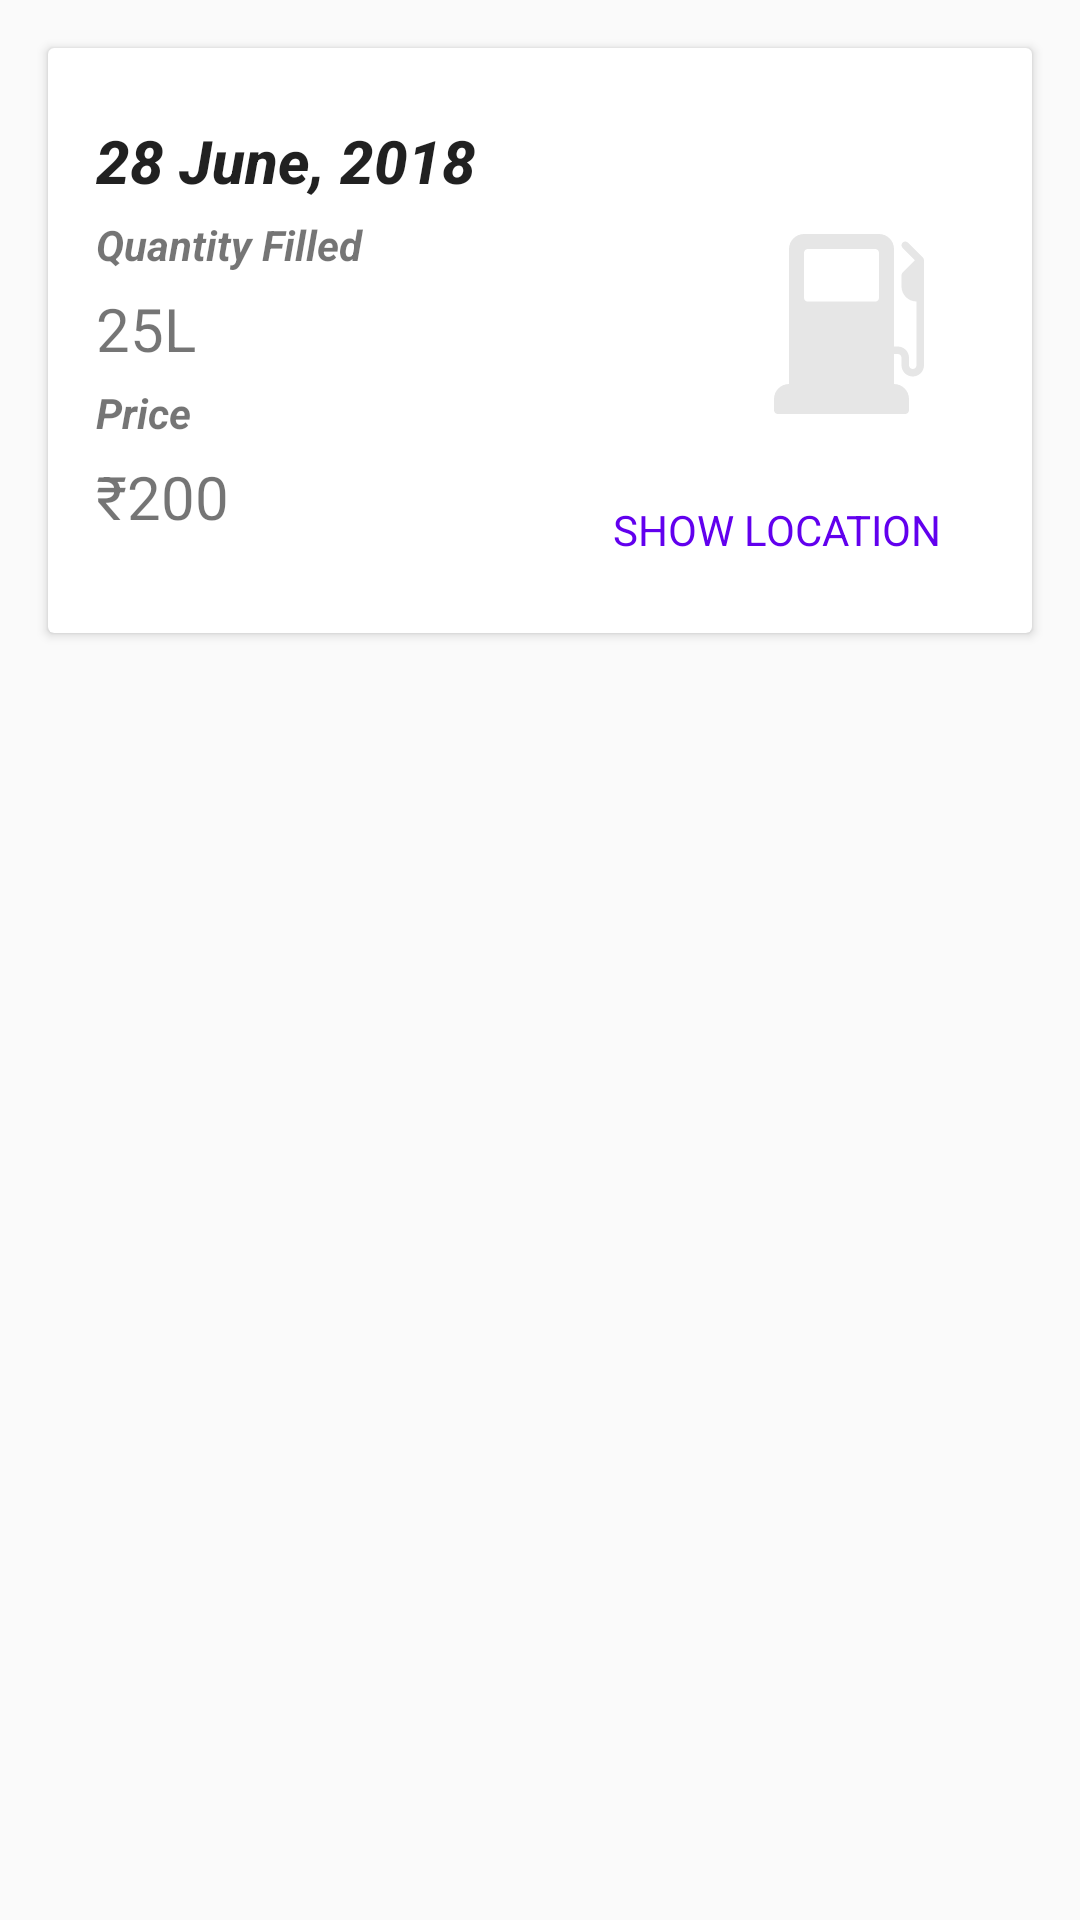

The Android layout XML behind this screen, and the referenced resources:
<!-- AndroidManifest.xml: application theme Theme.DesignDemo -->
<!-- res/layout/fuel_listitem.xml -->
<?xml version="1.0" encoding="utf-8"?>
<RelativeLayout xmlns:android="http://schemas.android.com/apk/res/android"
    android:layout_width="match_parent"
    android:layout_height="wrap_content"
    xmlns:custom="http://schemas.android.com/apk/res-auto">


    <android.support.v7.widget.CardView
        android:layout_width="match_parent"
        android:layout_below="@+id/cardodo"
        android:layout_height="195dp"
        android:layout_margin="@dimen/card_margin">

        <RelativeLayout
            android:layout_width="match_parent"

            android:layout_height="match_parent">


            <LinearLayout
                android:id="@+id/perfcontent"
                style="@style/Widget.CardContent"
                android:layout_width="wrap_content"
                android:layout_height="195dp">

                <TextView
                    android:layout_width="match_parent"
                    android:layout_height="wrap_content"
                    android:layout_marginBottom="5dp"
                    android:id="@+id/txtDate"
                    android:text="28 June, 2018"
                    android:textAppearance="@style/TextAppearance.AppCompat.Title"

                    android:textStyle="bold|italic" />

                <TextView
                    android:id="@+id/textView7"
                    android:layout_width="match_parent"
                    android:layout_height="wrap_content"
                    android:layout_marginBottom="5dp"
                    android:text="Quantity Filled"

                    android:textStyle="bold|italic" />

                <TextView
                    android:id="@+id/txtExpected"
                    android:layout_width="match_parent"
                    android:layout_height="wrap_content"
                    android:layout_marginBottom="5dp"

                    android:text="25L"
                    android:textSize="20dp" />

                <TextView
                    android:id="@+id/textView9"
                    android:layout_width="match_parent"
                    android:layout_height="wrap_content"
                    android:layout_marginBottom="5dp"
                    android:text="Price"

                    android:textStyle="bold|italic" />

                <TextView
                    android:id="@+id/txtDerived"
                    android:layout_width="match_parent"
                    android:layout_height="wrap_content"
                    android:layout_marginBottom="5dp"
                    android:text="₹200"

                    android:textSize="20dp" />


                <ProgressBar
                    android:id="@+id/progressBar3"
                    style="?android:attr/progressBarStyleHorizontal"
                    android:layout_width="match_parent"
                    android:layout_height="wrap_content"
                    android:layout_marginTop="5dp" />


            </LinearLayout>




            <ImageView
                android:id="@+id/imageView4"
                android:layout_width="60dp"
                android:layout_height="60dp"
                android:layout_alignParentEnd="true"
                android:layout_alignParentTop="true"
                android:layout_marginEnd="31dp"
                android:layout_marginTop="62dp"
                android:src="@drawable/ic_gas_station" />

            <ImageView
                android:id="@+id/imageDelete"
                android:layout_marginRight="10dp"
                android:layout_marginTop="10dp"
                android:layout_width="36dp"
                android:layout_height="36dp"
                android:padding="5dp"
                android:layout_alignParentEnd="true"
                android:layout_alignParentTop="true"
                custom:srcCompat="@drawable/ic_delete_black_24dp" />

            <TextView
                android:id="@+id/lcnbtn"
                android:layout_width="150dp"
                android:layout_height="30dp"
                android:layout_alignEnd="@+id/imageDelete"
                android:layout_alignParentBottom="true"
                android:textAlignment="center"
                android:layout_marginBottom="14dp"
                android:background="#FFFFFF"
                android:text="SHOW LOCATION"
                android:textColor="@color/colorPrimary" />
        </RelativeLayout>
    </android.support.v7.widget.CardView>

</RelativeLayout>
<!-- resources referenced by this layout -->
<resources>
  <dimen name="card_margin">16dp</dimen>
  <!-- drawable ic_gas_station (drawable) -->
  <vector android:height="24dp" android:viewportHeight="512"
      android:viewportWidth="512" android:width="24dp" xmlns:android="http://schemas.android.com/apk/res/android">
      <path android:fillColor="#e6e6e6" android:pathData="M466.208,67.125l-42.667,-42.667c-4.167,-4.167 -10.917,-4.167 -15.083,0c-4.167,4.167 -4.167,10.917 0,15.083l35.125,35.125l-35.125,35.125c-2,2 -3.125,4.708 -3.125,7.542v32C405.333,172.865 424.469,192 448,192v181.333c0,5.885 -4.781,10.667 -10.667,10.667c-5.885,0 -10.667,-4.781 -10.667,-10.667V352c0,-17.646 -14.354,-32 -32,-32H384V42.667C384,19.135 364.865,0 341.333,0H128c-23.531,0 -42.667,19.135 -42.667,42.667v384c-23.531,0 -42.667,19.135 -42.667,42.667v32c0,5.896 4.771,10.667 10.667,10.667H416c5.896,0 10.667,-4.771 10.667,-10.667v-32c0,-23.531 -19.135,-42.667 -42.667,-42.667v-85.333h10.667c5.885,0 10.667,4.781 10.667,10.667v21.333c0,17.646 14.354,32 32,32c17.646,0 32,-14.354 32,-32V74.667C469.333,71.833 468.208,69.125 466.208,67.125zM341.333,181.531c0,5.896 -4.771,10.667 -10.667,10.667h-192c-5.896,0 -10.667,-4.771 -10.667,-10.667V53.333c0,-5.896 4.771,-10.667 10.667,-10.667h192c5.896,0 10.667,4.771 10.667,10.667V181.531z"/>
  </vector>
  <style name="Widget.CardContent" parent="android:Widget">
          <item name="android:paddingLeft">16dp</item>
          <item name="android:paddingRight">16dp</item>
          <item name="android:paddingTop">24dp</item>
          <item name="android:paddingBottom">24dp</item>
          <item name="android:orientation">vertical</item>
      </style>
  <style name="Theme.DesignDemo" parent="Base.Theme.DesignDemo">
      </style>
  <style name="Base.Theme.DesignDemo" parent="Theme.AppCompat.DayNight.NoActionBar">
          <item name="colorPrimary">#673AB7</item>
          <item name="colorPrimaryDark">#512DA8</item>
          <item name="colorAccent">#FF4081</item>
      </style>
  <!-- not gathered from this repository: default colours our renderer supplied (Android Studio template values) -->
  <color name="colorPrimary">#FF6200EE</color>
</resources>
